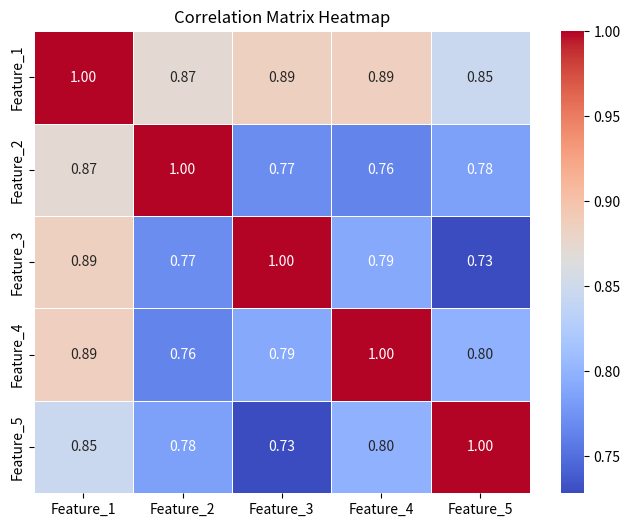

Source code (Python):
# Generate a synthetic dataset with correlated features. Visualize the correlation matrix of a dataset using a heatmap.

import numpy as np
import pandas as pd
import seaborn as sns
import matplotlib.pyplot as plt

np.random.seed(42)
n_samples = 100
n_features = 5

X = np.random.randn(n_samples, 1)
data = np.hstack([X] + [X + np.random.randn(n_samples, 1) * 0.5 for _ in range(n_features - 1)])

columns = [f'Feature_{i+1}' for i in range(n_features)]
df = pd.DataFrame(data, columns=columns)

corr_matrix = df.corr()

plt.figure(figsize=(8, 6))
sns.heatmap(corr_matrix, annot=True, cmap='coolwarm', fmt='.2f', linewidths=0.5)
plt.title('Correlation Matrix Heatmap')
plt.show()
